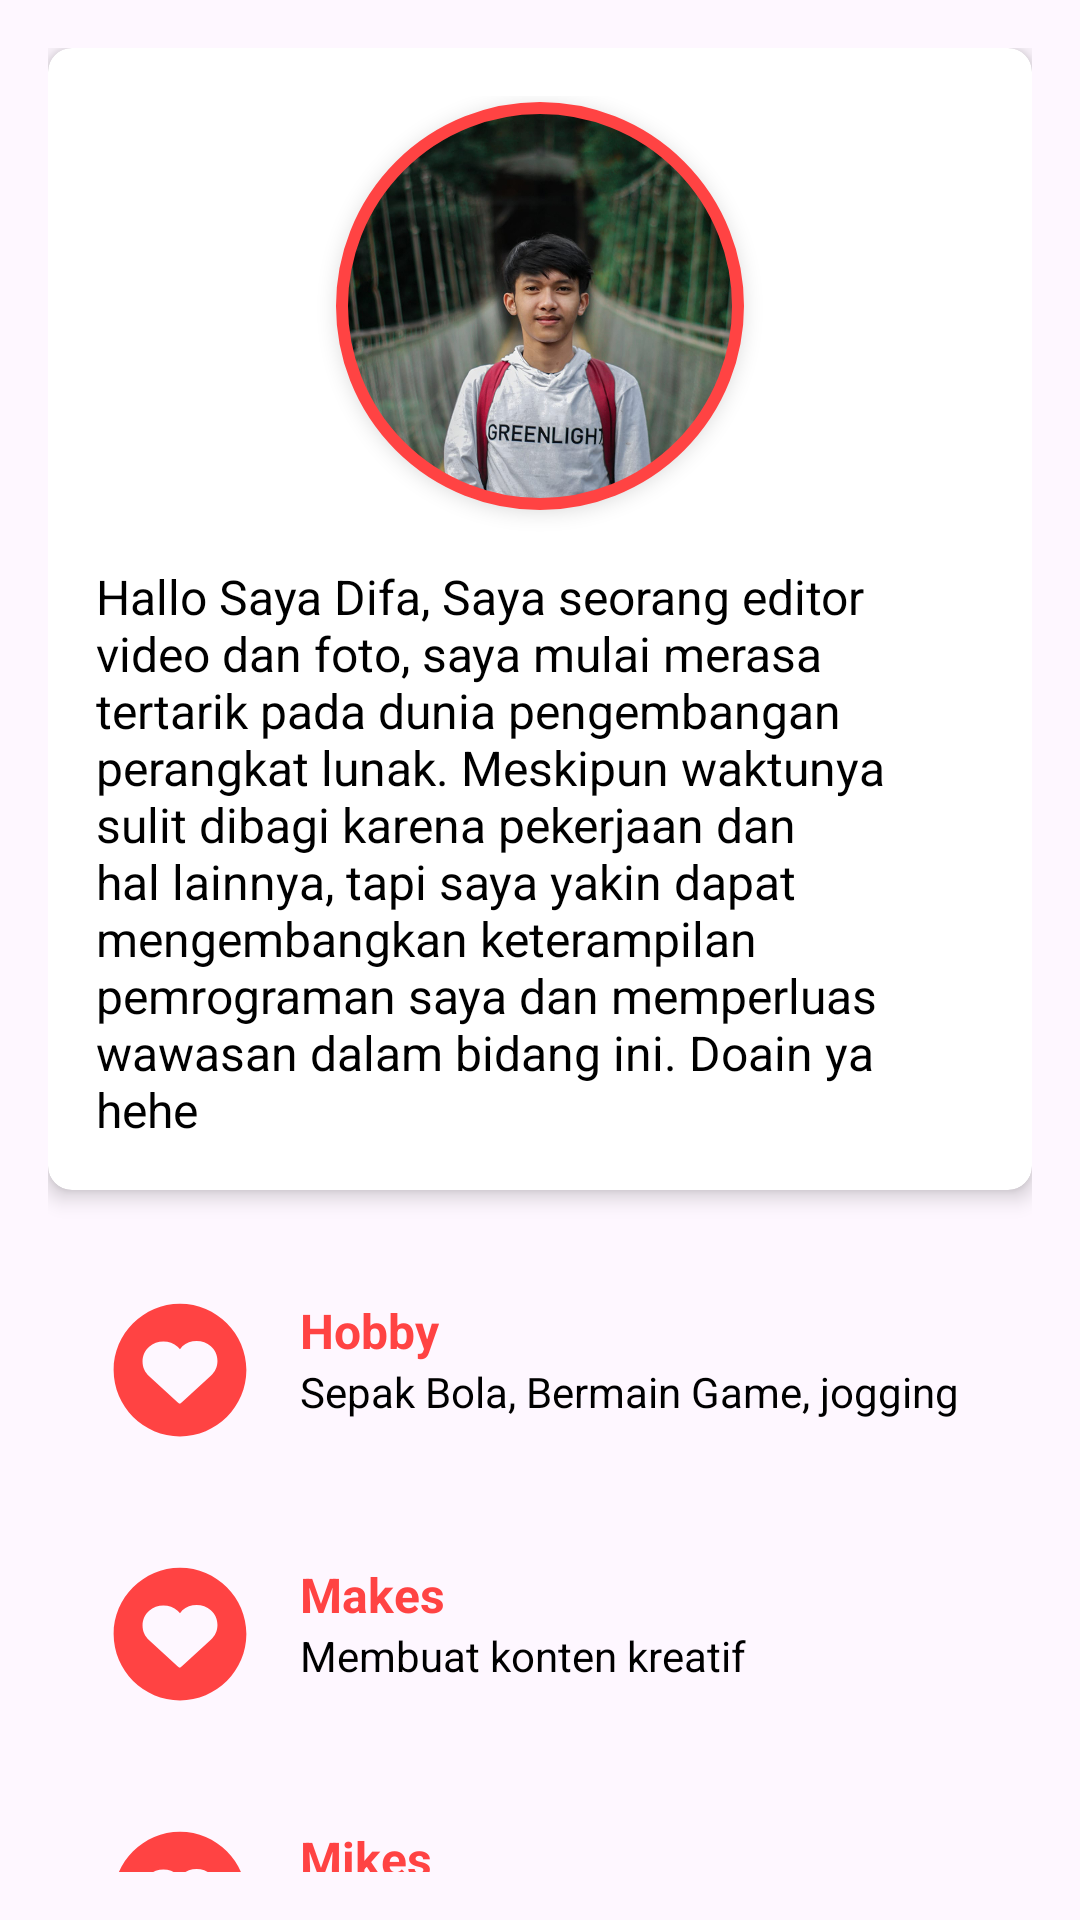

Layout XML and referenced resources for this Android screen:
<!-- AndroidManifest.xml: application theme Theme.MyselfApps -->
<!-- res/layout/fragment_home.xml -->
<?xml version="1.0" encoding="utf-8"?>
<LinearLayout xmlns:android="http://schemas.android.com/apk/res/android"
    xmlns:app="http://schemas.android.com/apk/res-auto"
    android:layout_width="match_parent"
    android:layout_height="match_parent"
    android:padding="16dp"
    android:orientation="vertical">

        
        <androidx.cardview.widget.CardView
            android:id="@+id/profileCardView"
            android:layout_width="match_parent"
            android:layout_height="wrap_content"
            android:layout_marginBottom="16dp"
            app:cardCornerRadius="8dp"
            app:cardElevation="4dp"
            android:nestedScrollingEnabled="false">

            <RelativeLayout
                android:layout_width="match_parent"
                android:layout_height="wrap_content"
                android:padding="16dp">

                <com.google.android.material.imageview.ShapeableImageView
                    android:id="@+id/imageViewProfile"
                    android:layout_width="140dp"
                    android:layout_height="140dp"
                    android:layout_marginEnd="16dp"
                    android:src="@drawable/album3"
                    android:scaleType="centerCrop"
                    android:layout_alignParentTop="true"
                    android:layout_centerHorizontal="true"
                    app:shapeAppearanceOverlay="@style/ShapeAppearanceOverlay.MaterialComponents.Circle"
                    android:contentDescription="@string/profile_picture_desc"
                    android:elevation="4dp"
                    android:padding="4dp"
                    app:strokeColor="@color/primary"
                    app:strokeWidth="4dp"/>

                <TextView
                    android:id="@+id/textViewDescription"
                    android:layout_width="match_parent"
                    android:layout_height="wrap_content"
                    android:layout_below="@id/imageViewProfile"
                    android:layout_marginTop="16dp"
                    android:text="@string/profile_description"
                    android:textSize="16sp"
                    android:textColor="@android:color/black" />
            </RelativeLayout>
        </androidx.cardview.widget.CardView>

        



    <ScrollView
        android:layout_width="match_parent"
        android:layout_height="wrap_content"
        android:scrollbars="none">

        <LinearLayout
            android:layout_width="match_parent"
            android:layout_height="wrap_content"
            android:orientation="vertical">

        
        <LinearLayout
            android:id="@+id/hobbyLayout"
            android:layout_width="match_parent"
            android:layout_height="wrap_content"
            android:layout_margin="8dp"
            android:orientation="horizontal"
            android:padding="12dp"
            android:background="@drawable/bg_card">

            <ImageView
                android:id="@+id/imageViewHobby"
                android:layout_width="48dp"
                android:layout_height="48dp"
                android:src="@drawable/ic_interest"
                android:contentDescription="@string/hobby_title" />

            <LinearLayout
                android:layout_width="wrap_content"
                android:layout_height="wrap_content"
                android:orientation="vertical"
                android:layout_marginStart="16dp">

                <TextView
                    android:id="@+id/textViewHobbyTitle"
                    android:layout_width="wrap_content"
                    android:layout_height="wrap_content"
                    android:text="@string/hobby_title"
                    android:textSize="16sp"
                    android:textStyle="bold"
                    android:textColor="@color/primary" />

                <TextView
                    android:id="@+id/textViewHobbyDesc"
                    android:layout_width="wrap_content"
                    android:layout_height="wrap_content"
                    android:text="@string/hobby_desc"
                    android:textSize="14sp"
                    android:textColor="@android:color/black" />
            </LinearLayout>
        </LinearLayout>

        
        <LinearLayout
            android:id="@+id/makesLayout"
            android:layout_width="match_parent"
            android:layout_height="wrap_content"
            android:layout_margin="8dp"
            android:orientation="horizontal"
            android:padding="12dp"
            android:background="@drawable/bg_card">

            <ImageView
                android:id="@+id/imageViewMakes"
                android:layout_width="48dp"
                android:layout_height="48dp"
                android:src="@drawable/ic_interest"
                android:contentDescription="@string/makes_title" />

            <LinearLayout
                android:layout_width="wrap_content"
                android:layout_height="wrap_content"
                android:orientation="vertical"
                android:layout_marginStart="16dp">

                <TextView
                    android:id="@+id/textViewMakesTitle"
                    android:layout_width="wrap_content"
                    android:layout_height="wrap_content"
                    android:text="@string/makes_title"
                    android:textSize="16sp"
                    android:textStyle="bold"
                    android:textColor="@color/primary" />

                <TextView
                    android:id="@+id/textViewMakesDesc"
                    android:layout_width="wrap_content"
                    android:layout_height="wrap_content"
                    android:text="@string/makes_desc"
                    android:textSize="14sp"
                    android:textColor="@android:color/black" />
            </LinearLayout>
        </LinearLayout>

        
        <LinearLayout
            android:id="@+id/mikesLayout"
            android:layout_width="match_parent"
            android:layout_height="wrap_content"
            android:layout_margin="8dp"
            android:orientation="horizontal"
            android:padding="12dp"
            android:background="@drawable/bg_card">

            <ImageView
                android:id="@+id/imageViewMikes"
                android:layout_width="48dp"
                android:layout_height="48dp"
                android:src="@drawable/ic_interest"
                android:contentDescription="@string/mikes_title" />

            <LinearLayout
                android:layout_width="wrap_content"
                android:layout_height="wrap_content"
                android:orientation="vertical"
                android:layout_marginStart="16dp">

                <TextView
                    android:id="@+id/textViewMikesTitle"
                    android:layout_width="wrap_content"
                    android:layout_height="wrap_content"
                    android:text="@string/mikes_title"
                    android:textSize="16sp"
                    android:textStyle="bold"
                    android:textColor="@color/primary" />

                <TextView
                    android:id="@+id/textViewMikesDesc"
                    android:layout_width="wrap_content"
                    android:layout_height="wrap_content"
                    android:text="@string/mikes_desc"
                    android:textSize="14sp"
                    android:textColor="@android:color/black" />
            </LinearLayout>
        </LinearLayout>

        
        <LinearLayout
            android:id="@+id/interestLayout"
            android:layout_width="match_parent"
            android:layout_height="wrap_content"
            android:layout_margin="8dp"
            android:orientation="horizontal"
            android:padding="12dp"
            android:background="@drawable/bg_card">

            <ImageView
                android:id="@+id/imageViewInterest"
                android:layout_width="48dp"
                android:layout_height="48dp"
                android:src="@drawable/ic_interest"
                android:contentDescription="@string/interest_title" />

            <LinearLayout
                android:layout_width="wrap_content"
                android:layout_height="wrap_content"
                android:orientation="vertical"
                android:layout_marginStart="16dp">

                <TextView
                    android:id="@+id/textViewInterestTitle"
                    android:layout_width="wrap_content"
                    android:layout_height="wrap_content"
                    android:text="@string/interest_title"
                    android:textSize="16sp"
                    android:textStyle="bold"
                    android:textColor="@color/primary" />

                <TextView
                    android:id="@+id/textViewInterestDesc"
                    android:layout_width="wrap_content"
                    android:layout_height="wrap_content"
                    android:text="@string/interest_desc"
                    android:textSize="14sp"
                    android:textColor="@android:color/black" />
            </LinearLayout>
        </LinearLayout>

        
        <LinearLayout
            android:id="@+id/dreamLayout"
            android:layout_width="match_parent"
            android:layout_height="wrap_content"
            android:layout_margin="8dp"
            android:orientation="horizontal"
            android:padding="12dp"
            android:background="@drawable/bg_card">

            <ImageView
                android:id="@+id/imageViewDream"
                android:layout_width="48dp"
                android:layout_height="48dp"
                android:src="@drawable/ic_interest"
                android:contentDescription="@string/dream_title" />

            <LinearLayout
                android:layout_width="wrap_content"
                android:layout_height="wrap_content"
                android:orientation="vertical"
                android:layout_marginStart="16dp">

                <TextView
                    android:id="@+id/textViewDreamTitle"
                    android:layout_width="wrap_content"
                    android:layout_height="wrap_content"
                    android:text="@string/dream_title"
                    android:textSize="16sp"
                    android:textStyle="bold"
                    android:textColor="@color/primary" />

                <TextView
                    android:id="@+id/textViewDreamDesc"
                    android:layout_width="wrap_content"
                    android:layout_height="wrap_content"
                    android:text="@string/dream_desc"
                    android:textSize="14sp"
                    android:textColor="@android:color/black" />
            </LinearLayout>
        </LinearLayout>
        </LinearLayout>
    </ScrollView>
</LinearLayout>
<!-- resources referenced by this layout -->
<resources>
  <color name="primary">#FF4343</color>
  <!-- drawable album3: jpg bitmap (drawable, 276525 bytes) -->
  <!-- drawable ic_interest (drawable) -->
  <vector xmlns:android="http://schemas.android.com/apk/res/android"
      android:width="256dp"
      android:height="256dp"
      android:viewportWidth="256"
      android:viewportHeight="256">
    <path
        android:pathData="M246,128c0,64.9 -53.1,118 -118,118S10,192.9 10,128S63.1,10 128,10S246,63.1 246,128zM131.4,185.3l51.4,-47.2c7.6,-6.7 11.8,-16 11.8,-26.1s-4.2,-19.4 -11.8,-26.1c-6.7,-5.9 -16,-9.3 -25.3,-9.3S139,80 132.2,85.9l-4.2,5.1l-4.2,-4.2c-6.7,-5.9 -16,-9.3 -25.3,-9.3S80,80.8 73.2,86.7c-7.6,6.7 -11.8,16 -11.8,26.1s4.2,19.4 11.8,26.1l51.4,47.2c0.8,0.8 2.5,1.7 3.4,1.7C128.8,187 130.5,186.2 131.4,185.3z"
        android:fillColor="#FF4343"/>
  </vector>
  <string name="dream_desc">Software, Web developer</string>
  <string name="dream_title">Dream</string>
  <string name="hobby_desc">Sepak Bola, Bermain Game, jogging</string>
  <string name="hobby_title">Hobby</string>
  <string name="interest_desc">Software, Web development</string>
  <string name="interest_title">Interest</string>
  <string name="interests_title">Interests</string>
  <string name="makes_desc">Membuat konten kreatif</string>
  <string name="makes_title">Makes</string>
  <string name="mikes_desc">Kopi, podcast teknologi. </string>
  <string name="mikes_title">Mikes</string>
  <string name="profile_description">Hallo Saya Difa, Saya seorang editor video dan foto, saya mulai merasa tertarik pada dunia pengembangan perangkat lunak. Meskipun waktunya sulit dibagi karena pekerjaan dan hal lainnya, tapi saya yakin dapat mengembangkan keterampilan pemrograman saya dan memperluas wawasan dalam bidang ini. Doain ya hehe</string>
  <string name="profile_picture_desc">Profile Picture</string>
  <style name="ShapeAppearanceOverlay.MaterialComponents.Circle" parent="">
          <item name="cornerFamily">rounded</item>
          <item name="cornerSize">50%</item>
      </style>
  <style name="Theme.MyselfApps" parent="Base.Theme.MyselfApps" />
  <style name="Base.Theme.MyselfApps" parent="Theme.Material3.Light.NoActionBar">
          
          
          <item name="android:statusBarColor">#FF4343</item>
          <item name="android:forceDarkAllowed">false</item>
      </style>
</resources>
